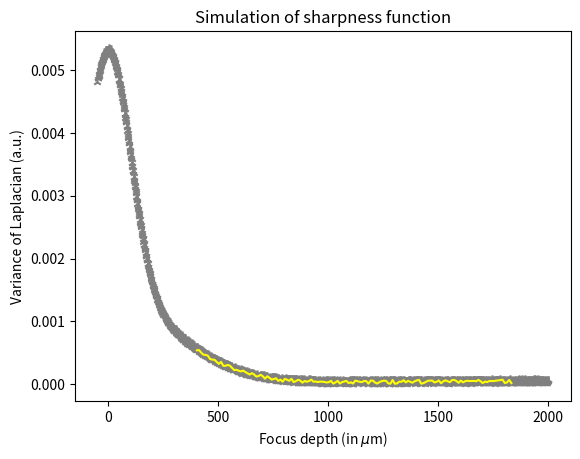
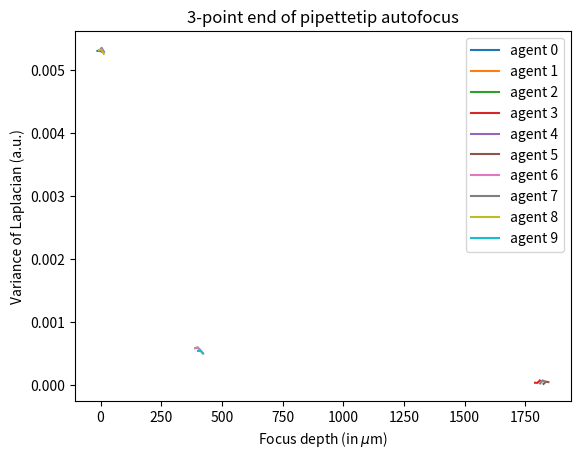

These figures' Python source, in order:
# -*- coding: utf-8 -*-
"""
Created on Tue Oct 26 17:16:18 2021

[redacted]
"""


import numpy as np
import matplotlib.pyplot as plt

class autofocus:
    def __init__(self, start, fz, z):
        # groundtruth
        self.fz = fz
        self.z = z
        
        # autofocus
        self.stepsize = 10
        self.focusbias = 20
        self.n = 8
        self.reference = start
        self.penaltyhistory = np.array([])
        self.positionhistory = np.array([])
        self.lookingforpeak = False
    
    def getSharpnessgraph(self):
        return np.vstack([self.positionhistory, self.penaltyhistory])
    
    def start(self):
        #I) fill first three sharpness scores towards the tail of the graph
        self.pen = np.zeros(3)
        self.pos = np.zeros(3)
        for i in range(0,3):
            self.pos[i] = self.reference + (i+1)*self.stepsize
            self.pen[i] = self.fz[np.where(self.z == self.pos[i])]
        self.penaltyhistory = np.append(self.penaltyhistory, self.pen)
        self.positionhistory = np.append(self.positionhistory, self.pos)
        
        self.going_up = True
        self.going_down = not self.going_up
        self.lookingforpeak = True
    
    def epoch(self):
        #II) check which side of the sharpness graph to extend
        move = None
        if self.going_up:
            self.pen = self.penaltyhistory[-3::]
        else:
            self.pen = self.penaltyhistory[0:3]
        
        #III) check where maximum penalty score is: left, middle, right
        if np.argmax(self.pen) == 0:
            maximum = 'left'
        elif np.argmax(self.pen) == 1:
            maximum = 'middle'
        elif np.argmax(self.pen) == 2:
            maximum = 'right'
        
        #IVa) possible actions to undertake while going up
        if maximum == 'right' and self.going_up:
            move = 'step up'
        elif maximum == 'left' and self.going_up:
            self.going_up = False
            self.going_down = True
        elif maximum == 'middle' and self.going_up:
            if self.pen[1] == np.max(self.penaltyhistory):
                self.pos = self.positionhistory[-1]
                self.penaltytail = self.pen[1::]
                k = 0
                for i in range(2, self.n):
                    k = k+1
                    penalty = self.fz[np.where(self.z == self.pos+self.stepsize*k)]
                    penaltytail = np.append(self.penaltytail, penalty)
                monotonicity_condition = np.all(np.diff(penaltytail) <= 0)
                if monotonicity_condition:
                    print("Detected maximum is a sharpness peak! (1)")
                    self.lookingforpeak = False
                else:
                    print("Detected maximum is noise")
                    self.going_up = False
                    self.going_down = True
            else:
                self.going_up = False
                self.going_down = True
        
        #IVb) possible actions to undertake while going down
        elif maximum == 'left' and self.going_down:
            move = 'step down'
        elif maximum == 'right' and self.going_down:
            if self.pen[2] == np.max(self.penaltyhistory):
                self.pos = self.positionhistory[2]
                penaltytail = self.pen[2]
                k = 0
                for i in range(2, self.n):
                    k = k+1
                    penalty = self.fz[np.where(self.z == self.pos+self.stepsize*k)]
                    penaltytail = np.append(penaltytail, penalty)
                monotonicity_condition = np.all(np.diff(penaltytail) <= 0)
                if monotonicity_condition:
                    print("Detected maximum is a sharpness peak! (2)")
                    self.lookingforpeak = False
                else:
                    print("Detected maximum is noise")
                    move = 'step down'
            else:
                move = 'step down'
        elif maximum == 'middle' and self.going_down:
            penaltytail = self.penaltyhistory[1::]
            taillength = len(penaltytail)
            if taillength < self.n:
                self.pos = self.positionhistory[-1]
                k = 0
                for i in range(taillength, self.n):
                    k = k+1
                    penalty = self.fz[np.where(self.z == self.pos+self.stepsize*k)]
                    penaltytail = np.append(penaltytail, penalty)
            else:
                penaltytail = penaltytail[0:self.n]
            monotonicity_condition = np.all(np.diff(penaltytail) <= 0)
            if monotonicity_condition:
                print("Detected maximum is a sharpness peak! (3)")
                self.lookingforpeak = False
            else:
                print("Detected maximum is noise")
                move = 'step down'
    
        #V) extend the sharpness function on either side
        if move == 'step up':
            self.pos = self.positionhistory[-1] + self.stepsize
            pen = self.fz[np.where(self.z == self.pos)]
            self.penaltyhistory = np.append(self.penaltyhistory, pen)
            self.positionhistory = np.append(self.positionhistory, self.pos)
        elif move == 'step down':
            self.pos = self.positionhistory[0] - self.stepsize
            pen = self.fz[np.where(self.z == self.pos)]
            self.penaltyhistory = np.append(pen, self.penaltyhistory)
            self.positionhistory = np.append(self.pos, self.positionhistory)


if __name__ == "__main__":
    np.random.seed(34576)
    
    z = np.linspace(-50,2000,2051)
    fz = (1/np.sqrt(2*np.pi*300**2))*np.exp(-z**2/2/300**2) + (1/np.sqrt(2*np.pi*100**2))*np.exp(-z**2/2/100**2) + np.sqrt(z+50)/1000**2
    fz_noise = fz + (np.random.rand(len(z))-0.5)/10*np.mean(fz)
    
    n_agents = 10
    agents_position_history = np.zeros((n_agents,3))
    agents_penalty_history = np.zeros((n_agents,3))
    for i in range(0,n_agents):
        agent = autofocus(1800+(np.random.randint(50)-25), fz_noise, z)
        agent.start()
        while agent.lookingforpeak:
            agent.epoch()
        agents_position_history[i,:] = agent.positionhistory[0:3]
        agents_penalty_history[i,:] = agent.penaltyhistory[0:3]
    
    plt.figure()
    # plt.plot(z, fz, label="groundtruth")
    plt.scatter(z, fz_noise, label="groundtruth with noise", marker='2', color='grey')
    positionhistory, penaltyhistory = agent.getSharpnessgraph()
    plt.plot(positionhistory, penaltyhistory, label="agent", color='yellow')
    plt.title("Simulation of sharpness function")
    plt.xlabel(r'Focus depth (in $\mu$m)')
    plt.ylabel(r'Variance of Laplacian (a.u.)')
    
    plt.figure()
    for i in range(0,n_agents):
        plt.plot(agents_position_history[i,:], agents_penalty_history[i,:], label='agent '+str(i))
    plt.title("3-point end of pipettetip autofocus")
    plt.xlabel(r'Focus depth (in $\mu$m)')
    plt.ylabel(r'Variance of Laplacian (a.u.)')
    plt.legend()
    